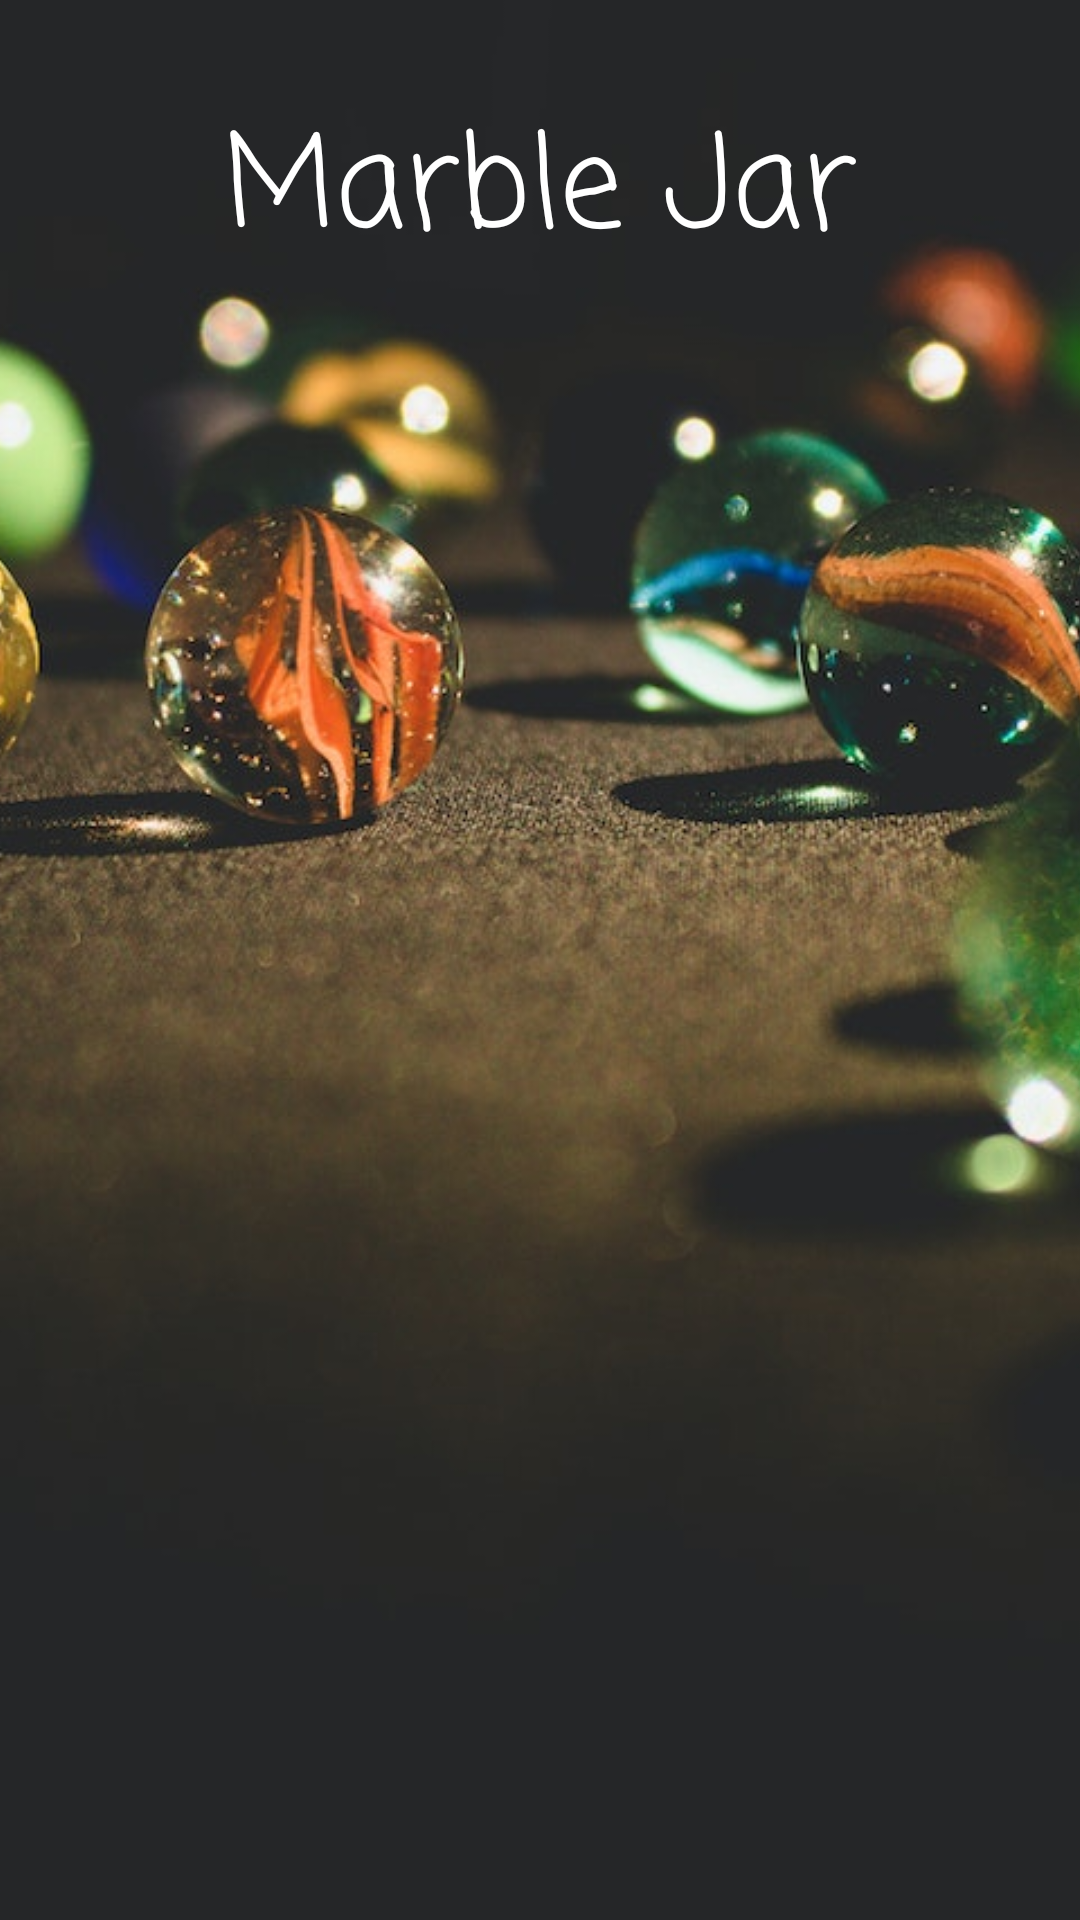

Write the Android layout XML for this screen, with the resource values it uses.
<!-- AndroidManifest.xml: activity theme AppTheme.NoActionBar -->
<!-- res/layout/activity_home_screen.xml -->
<?xml version="1.0" encoding="utf-8"?>
<androidx.constraintlayout.widget.ConstraintLayout xmlns:android="http://schemas.android.com/apk/res/android"
    xmlns:app="http://schemas.android.com/apk/res-auto"
    xmlns:tools="http://schemas.android.com/tools"
    android:layout_width="match_parent"
    android:layout_height="match_parent"
    android:background="@color/black"
    tools:context=".presentation.home.HomeScreenActivity">

    <androidx.constraintlayout.widget.Guideline
        android:id="@+id/centerGuideline"
        android:layout_width="match_parent"
        android:layout_height="1dp"
        app:layout_constraintGuide_percent=".5"
        android:orientation="horizontal"/>

    <ImageView
        android:id="@+id/marbleImage"
        android:layout_width="match_parent"
        android:layout_height="match_parent"
        android:scaleType="centerCrop"
        android:src="@drawable/marbles"/>

    <TextView
        android:id="@+id/marbleTitle"
        android:layout_width="wrap_content"
        android:layout_height="wrap_content"
        android:text="@string/marble_jar"
        app:layout_constraintTop_toTopOf="parent"
        app:layout_constraintLeft_toLeftOf="parent"
        app:layout_constraintRight_toRightOf="parent"
        android:textSize="42sp"
        android:textColor="@color/white"
        android:layout_marginTop="32dp"
        android:fontFamily="casual"
        android:textAlignment="center"/>

    <androidx.recyclerview.widget.RecyclerView
        android:id="@+id/userRecycler"
        android:layout_width="match_parent"
        android:layout_height="wrap_content"
        android:layout_marginHorizontal="16dp"
        tools:listitem="@layout/user_avatar"
        android:layout_marginBottom="32dp"
        android:orientation="horizontal"
        app:layoutManager="androidx.recyclerview.widget.GridLayoutManager"
        tools:itemCount="4"
        app:layout_constraintBottom_toBottomOf="parent"/>

    <RelativeLayout
        android:id="@+id/loadingPanel"
        android:layout_width="match_parent"
        android:layout_height="match_parent"
        android:gravity="center"
        tools:layout_editor_absoluteX="-81dp"
        tools:layout_editor_absoluteY="0dp">

        <ProgressBar
            android:layout_width="wrap_content"
            android:layout_height="wrap_content"
            android:indeterminate="true" />
    </RelativeLayout>


</androidx.constraintlayout.widget.ConstraintLayout>
<!-- res/layout/user_avatar.xml (included above) -->
<?xml version="1.0" encoding="utf-8"?>
<androidx.constraintlayout.widget.ConstraintLayout xmlns:android="http://schemas.android.com/apk/res/android"
    android:layout_width="wrap_content"
    android:layout_height="wrap_content"
    xmlns:app="http://schemas.android.com/apk/res-auto"
    android:layout_marginHorizontal="6dp"
    xmlns:tools="http://schemas.android.com/tools">

    <com.google.android.material.imageview.ShapeableImageView
        android:id="@+id/userImage"
        android:background="@drawable/avatar_circle"
        android:layout_width="100dp"
        android:layout_height="100dp"
        app:layout_constraintLeft_toLeftOf="parent"
        app:layout_constraintRight_toRightOf="parent"
        android:padding="12dp"
        android:scaleType="centerCrop"
        app:shapeAppearanceOverlay="@style/circular"
        app:layout_constraintTop_toTopOf="parent"
        android:src="@drawable/add_user_image"/>

    <TextView
        android:id="@+id/userName"
        android:layout_width="wrap_content"
        android:layout_height="wrap_content"
        tools:text="Esme"
        android:textAlignment="center"
        app:layout_constraintLeft_toLeftOf="@id/userImage"
        app:layout_constraintRight_toRightOf="@id/userImage"
        app:layout_constraintTop_toBottomOf="@id/userImage"
        android:textColor="@color/white"/>


</androidx.constraintlayout.widget.ConstraintLayout>
<!-- resources referenced by this layout -->
<resources>
  <color name="black">#FF000000</color>
  <color name="white">#FFFFFFFF</color>
  <!-- drawable add_user_image (drawable) -->
  <vector android:height="20dp" android:tint="#000000"
      android:viewportHeight="25" android:viewportWidth="27"
      android:width="20dp" xmlns:android="http://schemas.android.com/apk/res/android">
      <path android:fillColor="@android:color/white" android:pathData="M15,12c2.21,0 4,-1.79 4,-4s-1.79,-4 -4,-4 -4,1.79 -4,4 1.79,4 4,4zM6,10L6,7L4,7v3L1,10v2h3v3h2v-3h3v-2L6,10zM15,14c-2.67,0 -8,1.34 -8,4v2h16v-2c0,-2.66 -5.33,-4 -8,-4z"/>
  </vector>
  <!-- drawable avatar_circle (drawable) -->
  <?xml version="1.0" encoding="utf-8"?>
  <shape
      xmlns:android="http://schemas.android.com/apk/res/android"
      android:shape="oval">
  
      <solid
          android:color="@color/white"/>
  
      <stroke android:width="1dp"/>
  
      <size
          android:width="70dp"
          android:height="70dp"/>
  </shape>
  <!-- drawable marbles: jpg bitmap (drawable, 109150 bytes) -->
  <string name="marble_jar">Marble Jar</string>
</resources>
